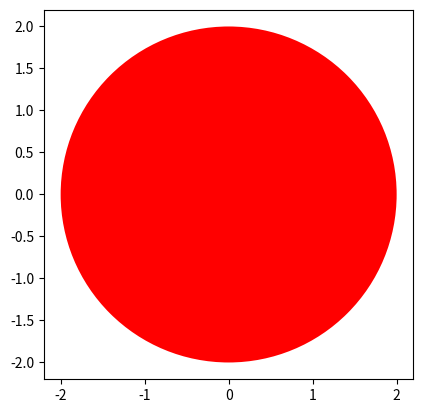

This chart was generated by the following Python code:
import matplotlib.pyplot as plt

#class classname(parent class):
class Circle(object):

    #constructor 
    def __init__(self, radius, color):
        self.radius = radius
        self.color = color
    #self -> self referencing to current obj
    
    def get_area(self):
        return 3.14*self.radius*self.radius
    
    def drawCircle(self):
        plt.gca().add_patch(plt.Circle((0, 0), radius=self.radius, fc=self.color))
        plt.axis('scaled')
        plt.show()
    

obj = Circle(2, "red")
print(obj.radius, obj.color)
print(obj.get_area())
obj.drawCircle()